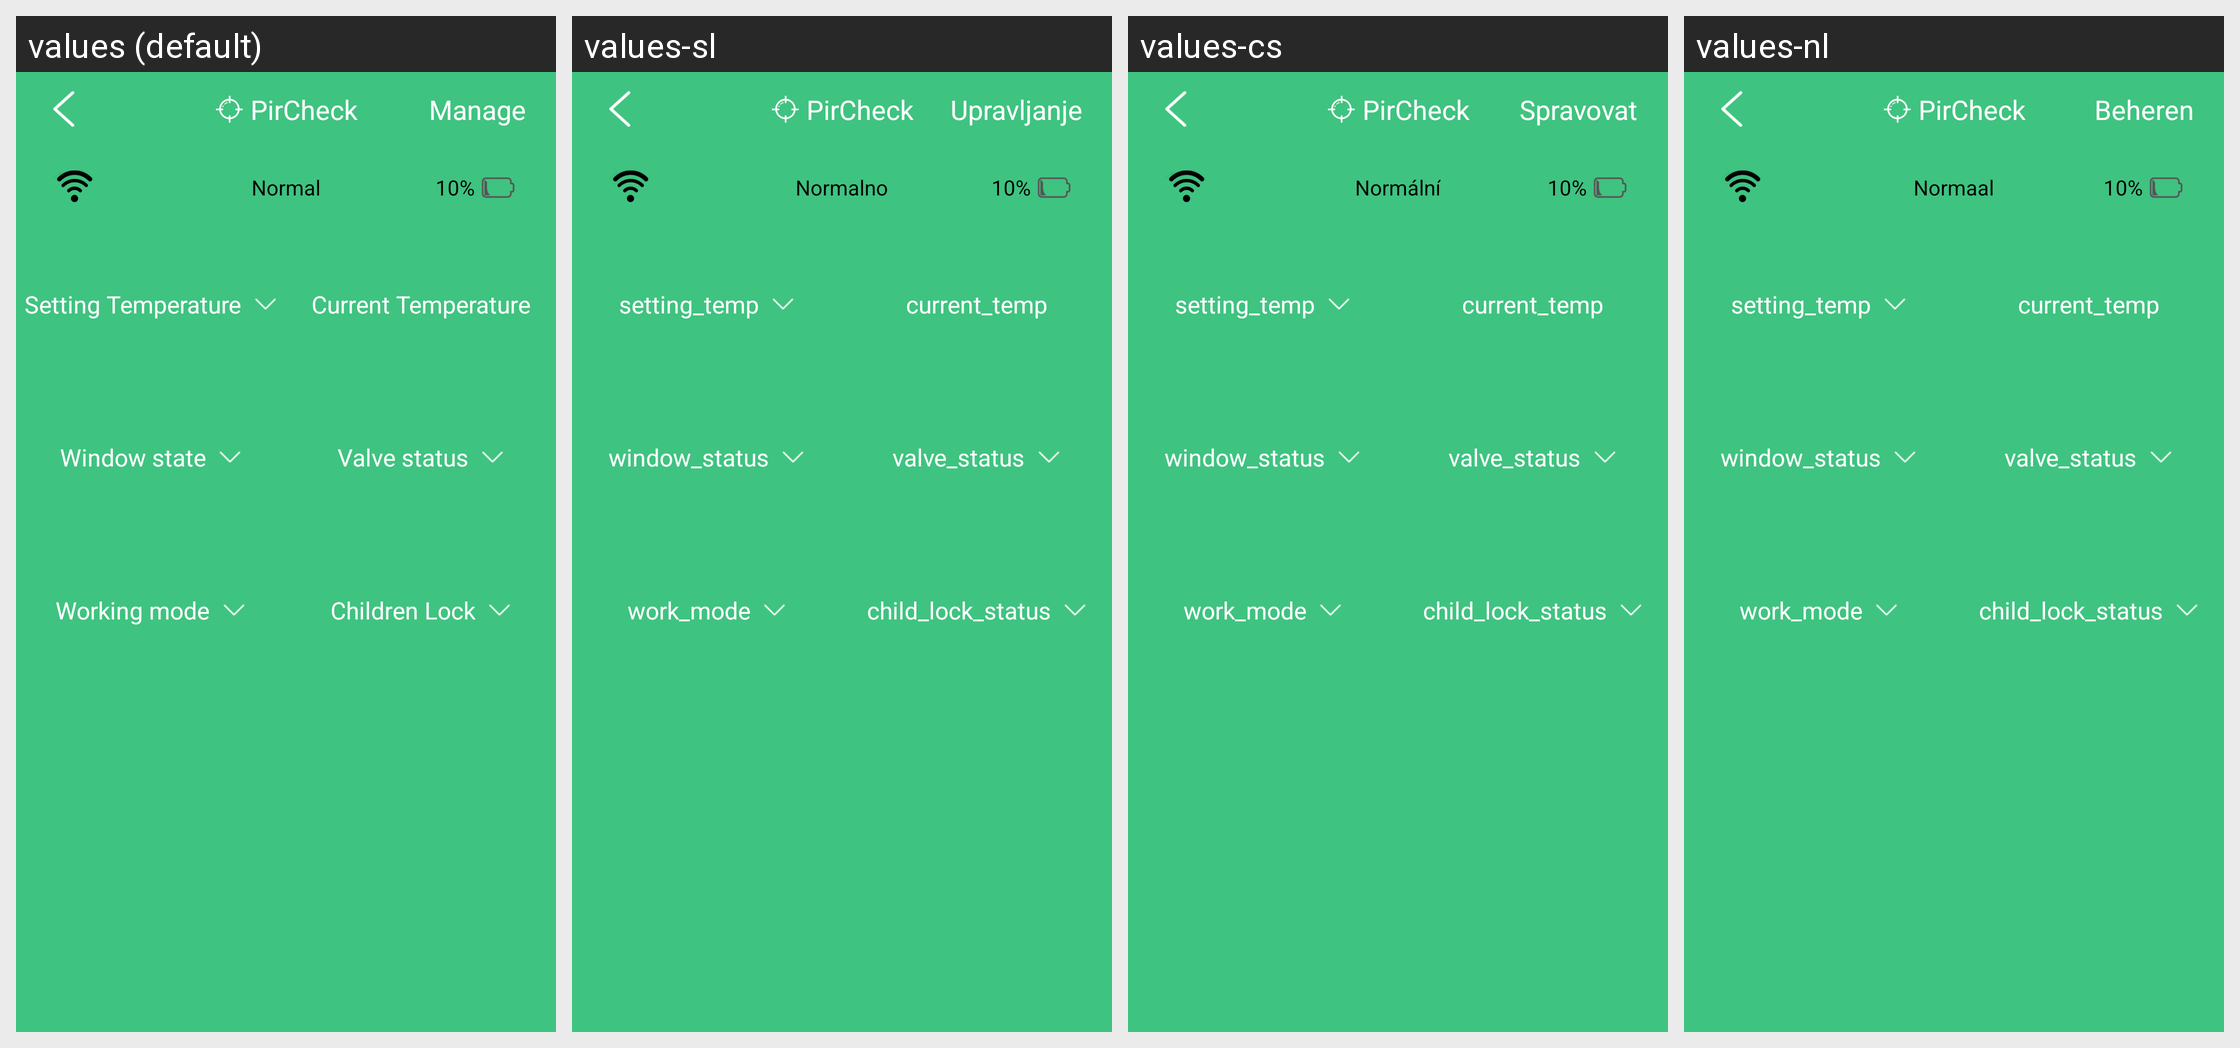

For this localized Android screen grid, give each drawn string resource with its value in every locale shown.
Android screen res/layout/activity_detail_temp_control.xml rendered under 4 locales, left to right: values (default), values-sl, values-cs, values-nl. Device: Nexus 5 (rendered at 1080×1920; each locale shown at half size, 540×960, under a caption strip naming it); theme AppTheme.
Other locales in the repository, not shown: values-de, values-en, values-es, values-fi, values-fr, values-it, values-zh.
Strings drawn on this screen, with the default value and each locale's value (text and hints the layout hard-codes, and strings that could not be matched under every locale, appear in the picture but are not listed):

manage
  values: Manage
  values-sl: Upravljanje
  values-cs: Spravovat
  values-nl: Beheren

normal
  values: Normal
  values-sl: Normalno
  values-cs: Normální
  values-nl: Normaal

setting_temp
  values: Setting Temperature
  values-sl: setting_temp
  values-cs: setting_temp
  values-nl: setting_temp

current_temp
  values: Current Temperature
  values-sl: current_temp
  values-cs: current_temp
  values-nl: current_temp

window_status
  values: Window state
  values-sl: window_status
  values-cs: window_status
  values-nl: window_status

valve_status
  values: Valve status
  values-sl: valve_status
  values-cs: valve_status
  values-nl: valve_status

work_mode
  values: Working mode
  values-sl: work_mode
  values-cs: work_mode
  values-nl: work_mode

child_lock_status
  values: Children Lock
  values-sl: child_lock_status
  values-cs: child_lock_status
  values-nl: child_lock_status
